The GitHub repository ramyapriya/Ikea-WebScraping-Classification contains a labelled image folder "dataset_orignal" with 4 categories: beds, chairs, tables, tableware. Examples follow, each with its label.

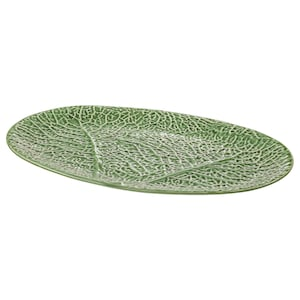
Label: tableware

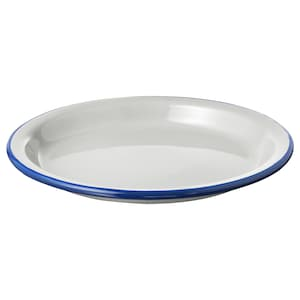
Label: tableware

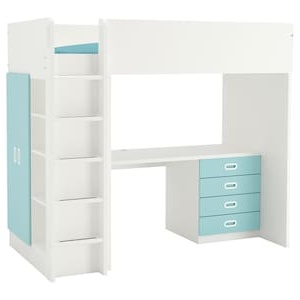
Label: beds

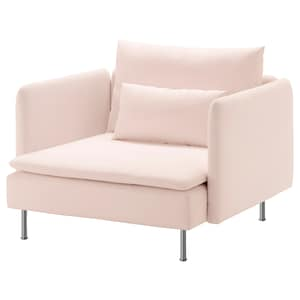
Label: chairs

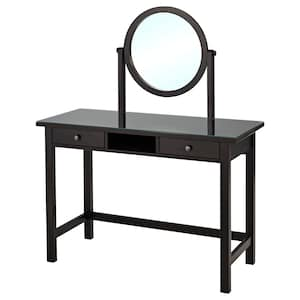
Label: tables

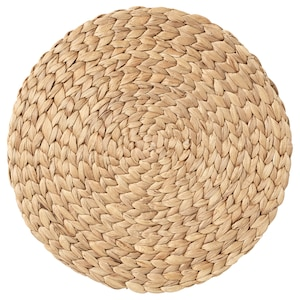
Label: tableware
